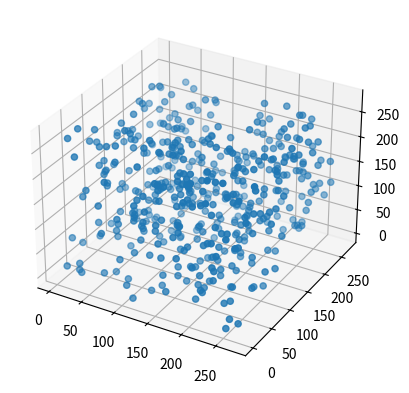

Python code for this plot: (Note: this script raises an exception after producing the figure.)
#Import modules
import numpy as np
import matplotlib.pyplot as plt

#Units: angstroms, daltons, kelvin, mole
#Boltzmann constant defined as 1

#Define physics constants, number of particles in simulation, number of moles and simulation parameters
avogadro = 6.02214076e+23
R = 8.31446261815324
N = 500
moles = N/avogadro
T = 298
#Molar volume in SI units
molVol = 0.024789570296023
#Convert volume into a cube side in angstroms cubed
cubeSide = (moles*molVol/1e-30)**(1/3)

#Units in simulation: angstroms and daltons expressed in SI units
angstrom = 1e-10
dalton = 1.66053906892e-27

#Define Lennard-Jones potential constants for Xenon
#Boltzmann constant, in J
kB = 1.380649e-23
epsilon = 229
sigma = 4.06
sigma_12 = sigma**12
sigma_6 = sigma**6
#Cutoff radius
cutoff = 5*sigma
alpha = 4*epsilon*(12*(sigma_12)/(cutoff**13)-6*(sigma_6)/(cutoff**7))
beta = -4*epsilon*((sigma_12)/(cutoff**12)-(sigma_6)/(cutoff**6))-alpha*cutoff
#The maximum amount a particle can be displaced in 1 step
maxDis = 3*sigma

#Helper methods

#Get probability of system changing state
def getProb(initHam,newHam):
	return np.exp(-(newHam-initHam)/(T))

#Lennard-Jones potential (truncated)
def lenJones(radius):
	energy = 4*epsilon*((sigma_12)/(radius**12)-(sigma_6)/(radius**6))+alpha*radius+beta
	return energy

#Generate random displacement for a particle
def getDis():
	disMag = np.random.uniform(0,maxDis)
	while True:
		x = np.random.normal(0,1)
		y = np.random.normal(0,1)
		z = np.random.normal(0,1)
		if (x != 0 and y != 0) and z != 0:
			break
	normFactor = (x**2+y**2+z**2)**(1/2)
	return (disMag/normFactor)*np.array([x,y,z])

#Classes
class box():
	
	def __init__(self):
		self.particles = np.array([particle() for i in range(N)])
	
	#Get system potential energy
	def getHam(self):
		ham = 0
		for i in range(0,len(self.particles)-1):
			for j in range(i+1,len(self.particles)):
				r = np.linalg.norm(self.particles[j].pos-self.particles[i].pos)
				if r < cutoff:
					ham += lenJones(r)
		return ham
	
	#Display particles in system
	def displayParticles(self):
		xList = [particle.pos[0] for particle in self.particles]
		yList = [particle.pos[1] for particle in self.particles]
		zList = [particle.pos[2] for particle in self.particles]
		fig = plt.figure()
		ax = fig.add_subplot(projection='3d')
		ax.scatter(xList,yList,zList,marker="o")
		plt.show()

class particle():
	
	def __init__(self):
		self.pos = np.array([np.random.uniform(0,cubeSide),np.random.uniform(0,cubeSide),np.random.uniform(0,cubeSide)])

B = box()
print(lenJones(10))
print(B.getHam())
B.displayParticles()

# generate boxes 27 (3-dimensions) 

boxes = [] 
for box in range(27): # adds the 27 box objects to boxes list
	boxes.append(box())

# define pos of box objects




# copy the box objects



# 
# determining potentals, pair potentials 
# calculate boundry potentals, bend potential
# obtain hamitoian new - old
# determine probabilty 
# compare probabilty with random number